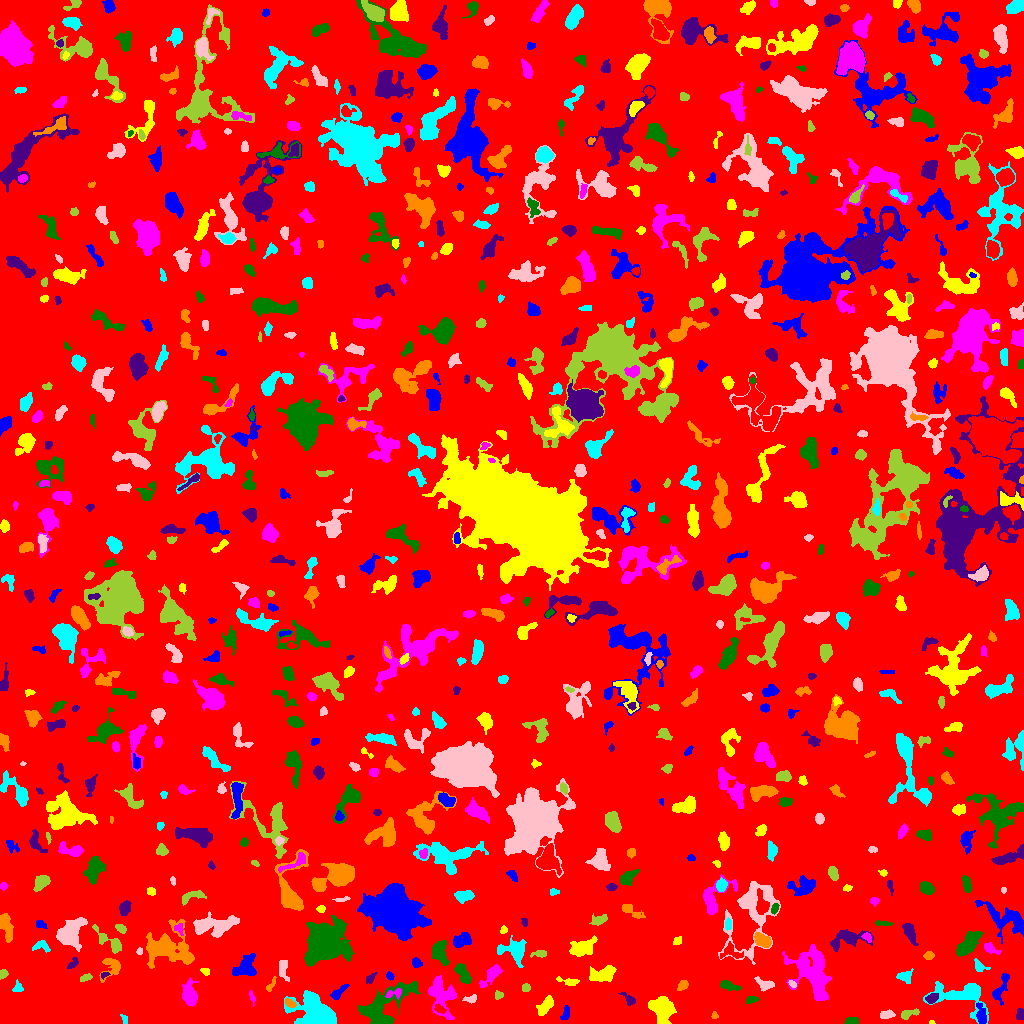

The file beside this chart, header and first rows:
ID, X, Y, A, B, theta, total_flux, mu_max, mu_median, mu_mean, R_fwhm, R_e, R10, R90, x_start, x_end, y_start, y_end, area, greylevel
0, 513.7, 510.2, 298.2, 295.9, 0.5569, 1691441, 12.0, 2.0, 2.08, 87.96, 240.3, 93.4, 384.3, 0, 1023, 0, 1023, 813038, 2.08
1, 981.1, 8.333, 5.386, 2.188, -1.37, 300.0, 5.0, 2.0, 1.705, 3.478, 3.909, 1.493, 6.308, 976, 986, 0, 21, 176, 8.705
2, 931.5, 0.7778, 1.258, 0.7857, 0.0, 18.0, 2.0, 1.0, 0.7826, 2.111, 1.128, 0.0, 1.954, 929, 935, 0, 3, 23, 6.783
3, 441.2, 28.47, 9.655, 6.16, -1.22, 2121, 11.0, 3.0, 3.559, 5.293, 7.506, 2.646, 11.85, 428, 456, 4, 48, 596, 8.559
4, 852.3, 2.465, 3.33, 1.688, 0.04888, 200.0, 5.0, 2.0, 2.151, 3.523, 3.038, 1.128, 4.549, 844, 858, 0, 6, 93, 7.151
5, 1020, 9.718, 2.935, 1.836, 1.546, 103.0, 3.0, 1.0, 1.184, 2.764, 2.706, 0.9772, 4.514, 1016, 1023, 4, 15, 87, 6.184
6, 714.4, 7.991, 1.849, 1.679, -1.548, 112.0, 5.0, 2.0, 2.489, 2.394, 2.185, 0.7979, 3.385, 711, 718, 5, 12, 45, 7.489
7, 124.8, 4.554, 2.349, 1.533, -1.158, 92.0, 4.0, 2.0, 1.704, 3.09, 2.185, 0.7979, 3.432, 120, 127, 0, 9, 54, 6.704
8, 886.5, 8.736, 3.83, 1.857, 0.1072, 159.0, 3.0, 1.0, 1.407, 4.184, 3.385, 1.262, 5.109, 880, 895, 5, 14, 113, 6.407
9, 907.8, 9.367, 5.049, 1.968, 0.3013, 259.0, 5.0, 2.0, 1.977, 3.432, 3.338, 1.262, 5.557, 901, 919, 4, 15, 131, 7.977
10, 439.1, 14.55, 2.668, 1.701, -0.3807, 166.0, 7.0, 2.0, 2.0, 1.784, 2.523, 0.7979, 4.334, 434, 446, 10, 20, 83, 11.0
11, 565.3, 10.35, 3.794, 1.834, 1.219, 136.0, 3.0, 1.0, 1.347, 3.868, 3.192, 1.262, 4.787, 560, 569, 4, 18, 101, 6.347
12, 546.1, 18.04, 4.985, 2.455, 0.9434, 505.0, 6.0, 2.0, 2.371, 5.078, 4.146, 1.596, 6.794, 536, 553, 8, 28, 213, 7.371
13, 251.9, 26.48, 3.311, 1.152, -1.319, 87.0, 3.0, 1.0, 1.381, 2.877, 2.326, 0.7979, 3.742, 249, 255, 17, 33, 63, 6.381
14, 751, 23.83, 3.005, 1.668, 0.2056, 155.0, 5.0, 2.0, 1.845, 2.585, 2.821, 0.9772, 4.514, 746, 759, 20, 27, 84, 6.845
15, 930.8, 24.69, 2.331, 1.817, 0.2314, 213.0, 6.0, 1.5, 1.902, 3.568, 2.585, 0.9772, 4.107, 925, 938, 20, 30, 112, 9.902
16, 290, 20.29, 3.064, 1.665, -0.5863, 236.0, 5.0, 3.0, 2.81, 3.909, 2.932, 1.128, 4.478, 285, 296, 16, 25, 84, 9.81
17, 317.5, 10.74, 10.94, 6.419, -0.4745, 6434, 24.0, 5.0, 6.479, 7.464, 8.195, 3.09, 14.81, 284, 336, 0, 33, 993, 10.48
18, 470.8, 24.58, 3.47, 1.938, 0.2325, 205.0, 5.0, 2.0, 2.356, 3.568, 3.038, 1.128, 4.549, 462, 476, 20, 29, 87, 7.356
19, 498.6, 28.34, 2.038, 1.734, -0.01587, 217.0, 7.0, 3.0, 3.239, 3.192, 2.326, 0.9772, 3.656, 495, 503, 24, 33, 67, 8.239
20, 699.4, 18.46, 8.033, 2.149, 0.5474, 498.0, 6.0, 2.0, 2.465, 5.528, 4.754, 1.784, 7.114, 686, 711, 7, 28, 202, 6.465
21, 1001, 35.48, 8.903, 2.664, 1.187, 727.0, 7.0, 3.0, 3.147, 5.202, 4.652, 1.784, 7.442, 992, 1009, 18, 50, 231, 8.147
22, 662.3, 14.53, 6.508, 5.061, -1.298, 2036, 10.0, 4.0, 4.024, 8.311, 6.747, 2.585, 10.46, 648, 676, 0, 27, 506, 9.024
23, 394.2, 29.94, 4.582, 2.112, 0.224, 250.0, 6.0, 2.0, 2.273, 3.827, 3.29, 1.128, 5.109, 385, 401, 24, 35, 110, 10.27
24, 382.9, 18.26, 15.68, 7.069, 0.6252, 3484, 10.0, 3.0, 3.61, 8.992, 9.236, 3.478, 15.35, 358, 420, 0, 42, 965, 7.61
25, 629, 24.04, 3.931, 1.847, -0.7713, 249.0, 6.0, 2.0, 2.306, 3.656, 2.932, 1.128, 4.787, 618, 635, 18, 31, 108, 7.306
26, 271.3, 38.93, 4.738, 1.448, 1.041, 168.0, 4.0, 2.0, 2.127, 4.222, 2.877, 1.128, 4.406, 266, 276, 32, 47, 79, 8.127
27, 17.86, 35.45, 2.691, 2.385, 1.521, 326.0, 8.0, 4.0, 3.747, 3.742, 2.932, 1.128, 4.583, 12, 23, 32, 44, 87, 7.747
28, 764.9, 39.35, 4.662, 2.528, -0.3096, 543.0, 7.0, 3.0, 3.415, 4.618, 3.949, 1.493, 6.18, 754, 774, 32, 47, 159, 7.415
29, 525.8, 35.4, 2.068, 1.867, 1.07, 205.0, 5.0, 3.0, 3.015, 3.7, 2.585, 1.128, 3.868, 522, 530, 32, 40, 68, 8.015
30, 862.5, 56.91, 12.25, 3.757, 0.7581, 795.0, 5.0, 2.0, 2.172, 6.358, 5.836, 2.185, 9.491, 847, 878, 32, 70, 366, 7.172
31, 338, 30.33, 4.8, 1.841, 0.8058, 310.0, 7.0, 2.0, 2.23, 2.821, 3.338, 1.128, 5.441, 330, 349, 24, 39, 139, 7.23
32, 568.7, 41.88, 5.53, 1.67, -0.1829, 217.0, 4.0, 2.0, 1.779, 4.583, 3.385, 1.262, 5.47, 556, 579, 38, 47, 122, 6.779
33, 189.7, 28.42, 5.937, 3.33, -1.458, 1366, 11.0, 3.0, 4.323, 5.47, 5.14, 2.034, 8.612, 182, 198, 17, 46, 316, 8.323
34, 727.3, 37.91, 4.902, 1.887, -0.2714, 311.0, 6.0, 2.0, 2.073, 3.868, 3.478, 1.262, 5.781, 720, 741, 33, 43, 150, 7.073
35, 370.7, 45.55, 3.312, 1.669, 0.842, 119.0, 3.0, 1.0, 1.451, 3.192, 2.821, 0.9772, 4.583, 366, 377, 40, 51, 82, 6.451
36, 682.9, 38.05, 3.121, 2.161, 0.6138, 240.0, 6.0, 2.0, 2.474, 3.785, 3.241, 1.128, 4.886, 677, 688, 33, 43, 97, 6.474
37, 962.6, 28.69, 13.35, 6.262, -0.07304, 2280, 10.0, 2.0, 3.004, 8.463, 7.506, 3.038, 12.26, 923, 988, 0, 42, 759, 8.004
38, 792.4, 39.38, 2.182, 1.222, -0.7523, 74.0, 4.0, 1.0, 1.451, 2.523, 1.954, 0.7979, 3.338, 788, 796, 36, 43, 51, 8.451
39, 85.56, 45.76, 3.154, 1.486, 0.3664, 147.0, 4.0, 2.0, 1.861, 4.029, 2.821, 1.128, 4.297, 80, 92, 42, 50, 79, 6.861
40, 1020, 37.91, 3.129, 1.654, 1.322, 296.0, 6.0, 3.0, 3.217, 4.297, 2.932, 1.128, 4.442, 1016, 1023, 32, 45, 92, 8.217
41, 389.9, 47.49, 2.224, 1.648, -0.9258, 91.0, 4.0, 2.0, 1.542, 3.141, 2.459, 0.7979, 3.7, 386, 394, 43, 52, 59, 7.542
42, 205.4, 52.6, 2.378, 1.76, -0.6146, 82.0, 3.0, 1.0, 1.344, 2.459, 2.326, 0.7979, 3.909, 200, 209, 48, 55, 61, 6.344
43, 491.4, 48.28, 7.548, 2.582, 0.824, 653.0, 5.0, 3.0, 2.698, 6.232, 4.983, 2.034, 7.715, 479, 502, 36, 59, 242, 6.698
44, 463, 49.53, 6.149, 2.685, -0.9974, 909.0, 8.0, 4.0, 4.095, 6.507, 4.787, 1.871, 7.334, 454, 471, 40, 60, 222, 9.095
45, 104.5, 48.56, 2.361, 1.378, 0.3709, 133.0, 6.0, 3.0, 2.891, 2.877, 2.111, 0.7979, 3.338, 101, 110, 44, 51, 46, 8.891
46, 111.3, 57.11, 5.945, 4.753, 1.013, 707.0, 6.0, 3.0, 2.934, 6.482, 4.886, 1.871, 7.715, 99, 120, 41, 65, 241, 6.934
47, 905.3, 46.94, 3.263, 2.845, 0.0001958, 310.0, 7.0, 2.0, 2.095, 2.932, 3.385, 1.128, 5.441, 896, 913, 40, 55, 148, 7.095
48, 283.5, 56.11, 5.378, 2.148, -1.492, 297.0, 4.0, 2.0, 1.845, 5.528, 3.742, 1.493, 5.836, 279, 289, 42, 63, 161, 6.845
49, 3.283, 49.79, 2.213, 1.813, 0.6682, 159.0, 4.0, 2.0, 2.239, 3.949, 2.585, 0.9772, 3.868, 0, 8, 44, 54, 71, 7.239
50, 633.5, 57.27, 5.699, 5.314, 0.6088, 976.0, 4.0, 3.0, 2.617, 10.39, 6.652, 2.764, 9.869, 621, 644, 46, 70, 373, 6.617
51, 416.4, 60.36, 2.515, 2.032, -1.027, 207.0, 5.0, 2.0, 2.3, 3.432, 2.877, 1.128, 4.478, 412, 422, 56, 66, 90, 7.3
52, 604.1, 49.47, 6.452, 3.248, 0.2364, 1177, 10.0, 3.0, 3.588, 5.352, 5.202, 1.954, 8.612, 589, 616, 42, 58, 328, 8.588
53, 812.5, 50.02, 13.35, 8.065, -1.096, 4928, 12.0, 3.0, 4.09, 10.25, 10.43, 3.909, 17.01, 782, 831, 23, 79, 1205, 8.09
54, 439.9, 72.23, 6.359, 3.31, -1.239, 803.0, 8.0, 2.0, 2.695, 5.109, 4.886, 1.784, 8.019, 432, 449, 58, 83, 298, 9.695
55, 72.95, 59.91, 3.561, 1.929, 0.8704, 198.0, 4.0, 2.0, 2.276, 4.687, 3.09, 1.128, 4.618, 67, 78, 55, 66, 87, 6.276
56, 166, 75.34, 12.73, 8.766, -0.04654, 4446, 13.0, 3.0, 4.144, 7.736, 9.045, 3.385, 15.9, 146, 194, 55, 104, 1073, 8.144
57, 979.3, 57.64, 4.182, 2.197, -0.6095, 129.0, 2.0, 1.0, 1.142, 5.382, 3.192, 1.382, 4.983, 974, 990, 52, 65, 113, 6.142
58, 752.3, 111.4, 21.02, 11.15, 1.249, 3895, 9.0, 3.0, 3.048, 8.5, 10.7, 3.868, 17.81, 718, 780, 59, 142, 1278, 7.048
59, 539.9, 69.82, 3.486, 1.487, 0.05214, 200.0, 6.0, 1.0, 2.083, 3.09, 2.523, 0.9772, 4.583, 530, 546, 66, 73, 96, 7.083
... 743 more rows
